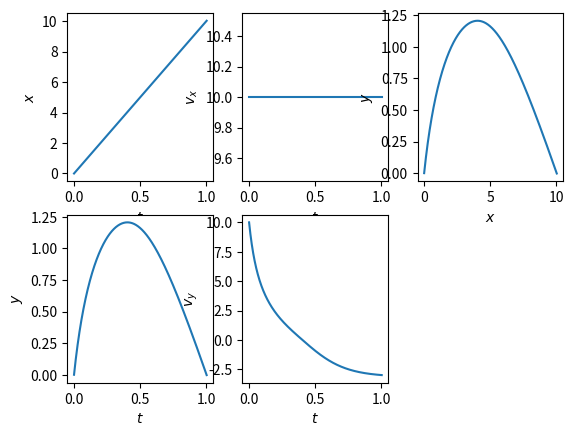

Python code for this plot:
# Problema lançamento obliquo com arrasto - Metodo de Euler
import numpy as np
import matplotlib.pyplot as plt

C = 1
m = 1
v_Vento = np.array([10., 0.])
g = 9.82
r0 = np.array([0., 0.])
v0 = np.array([10., 10.])
del_t = 0.001


def f(X, t):
    vr = X[2:]-v_Vento
    modulo_vr = np.linalg.norm(vr) # vr**2.sum()**0.5
    return np.array([X[2], X[3], -C/m*modulo_vr*vr[0], -C/m*modulo_vr*vr[1] - g])


t = 0.
X = np.concatenate([r0, v0])
trajetoria = np.concatenate([[t], X])


while X[1] >= 0:
    X += f(X, t)*del_t
    t += del_t
    trajetoria = np.vstack([trajetoria, np.concatenate([[t], X])])

plt.subplot(2, 3, 1)
plt.plot(trajetoria[:, 0], trajetoria[:, 1])
plt.xlabel('$t$')
plt.ylabel('$x$')

plt.subplot(2, 3, 4)
plt.plot(trajetoria[:, 0], trajetoria[:, 2])
plt.xlabel('$t$')
plt.ylabel('$y$')

plt.subplot(2, 3, 2)
plt.plot(trajetoria[:, 0], trajetoria[:, 3])
plt.xlabel('$t$')
plt.ylabel('$v_{x}$')

plt.subplot(2, 3, 5)
plt.plot(trajetoria[:, 0], trajetoria[:, 4])
plt.xlabel('$t$')
plt.ylabel('$v_{y}$')

plt.subplot(2, 3, 3)
plt.plot(trajetoria[:, 1], trajetoria[:, 2])
plt.xlabel('$x$')
plt.ylabel('$y$')


plt.show()
